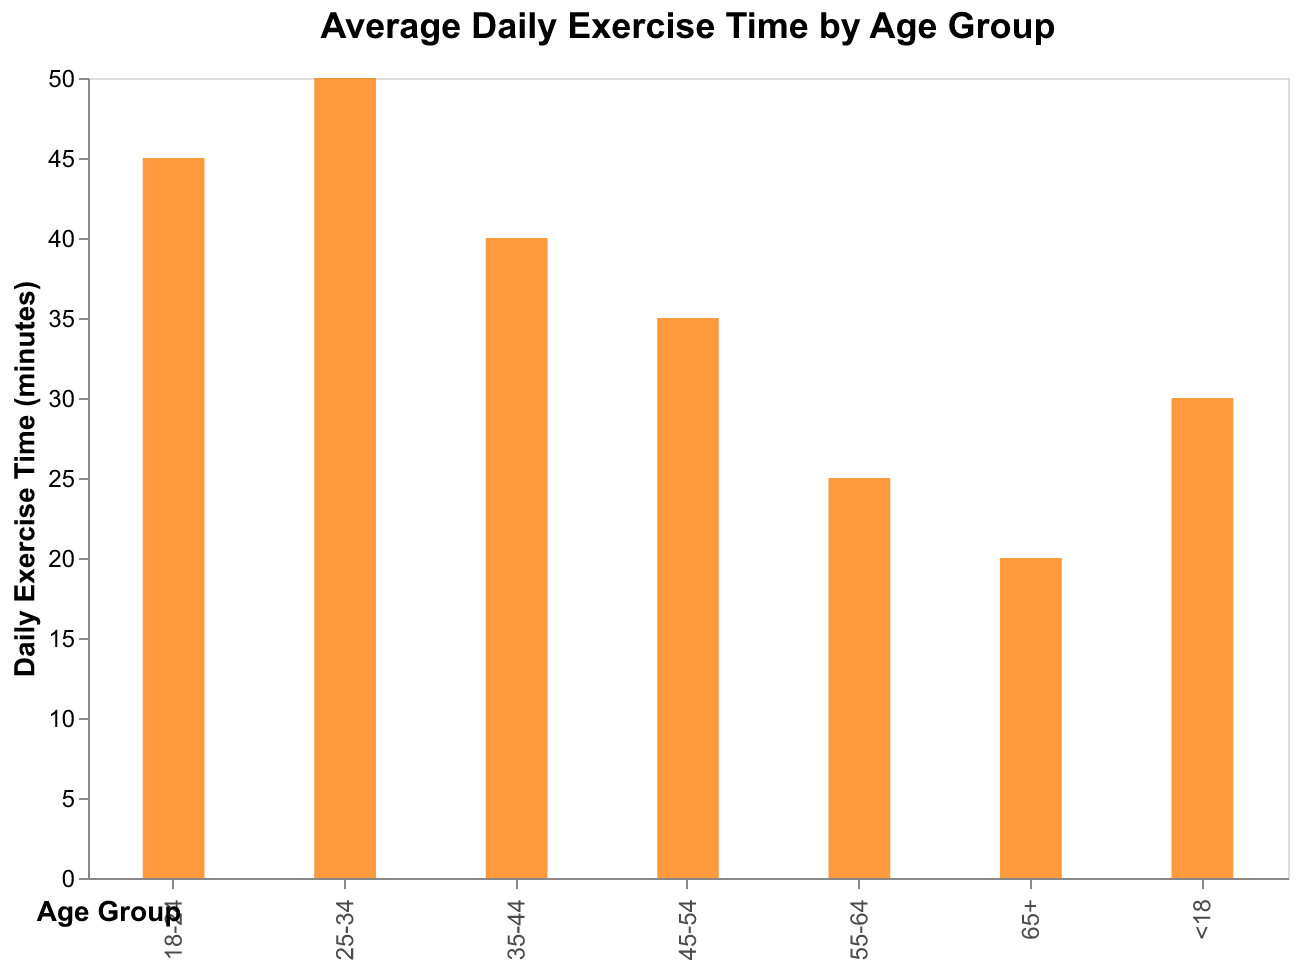

The data file committed next to this chart (first rows):
Age Group, Daily Exercise Time (minutes)
<18, 30
18-24, 45
25-34, 50
35-44, 40
45-54, 35
55-64, 25
65+, 20
